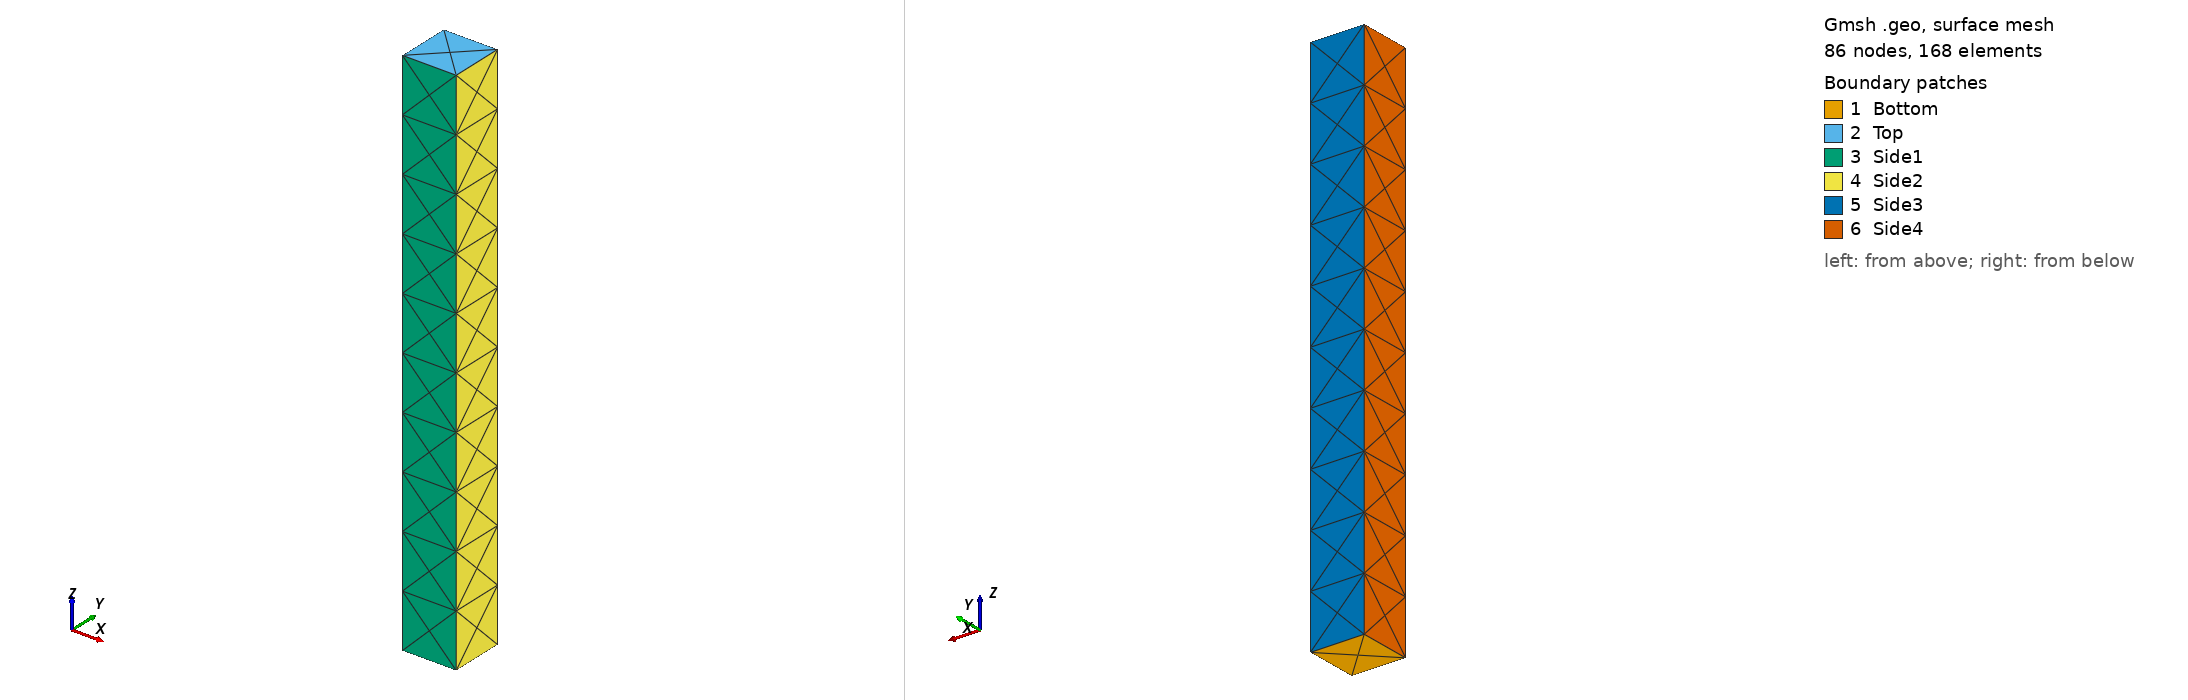

Gmsh geometry script, surface-meshed: 86 nodes, 168 surface elements. Boundary patches (legend numbers): 1 Bottom, 2 Top, 3 Side1, 4 Side2, 5 Side3, 6 Side4. Left view from above one corner, right view from below the opposite corner. Legend entries are the model's physical surfaces. The drawing asked Gmsh for element sizes between 1% and 20% of the model's largest extent; the script's own settings can give other sizes.

=== square_bar_gpt_4.geo (drawn) ===
// Switch to OpenCASCADE geometry kernel
SetFactory("OpenCASCADE");

// Define the dimensions
L = 10; // Length of the bar in cm
a = 1; // Side length of the square cross-section in cm

// Define the points
Point(1) = {-a/2, -a/2, 0, 1};
Point(2) = {a/2, -a/2, 0, 1};
Point(3) = {a/2, a/2, 0, 1};
Point(4) = {-a/2, a/2, 0, 1};
Point(5) = {-a/2, -a/2, L, 1};
Point(6) = {a/2, -a/2, L, 1};
Point(7) = {a/2, a/2, L, 1};
Point(8) = {-a/2, a/2, L, 1};

// Define the lines
Line(1) = {1, 2};
Line(2) = {2, 3};
Line(3) = {3, 4};
Line(4) = {4, 1};
Line(5) = {5, 6};
Line(6) = {6, 7};
Line(7) = {7, 8};
Line(8) = {8, 5};
Line(9) = {1, 5};
Line(10) = {2, 6};
Line(11) = {3, 7};
Line(12) = {4, 8};

// Define the surfaces
Line Loop(1) = {1, 2, 3, 4};
Plane Surface(1) = {1};
Line Loop(2) = {5, 6, 7, 8};
Plane Surface(2) = {2};
Line Loop(3) = {1, -10, -5, 9};
Plane Surface(3) = {3};
Line Loop(4) = {2, -11, -6, 10};
Plane Surface(4) = {4};
Line Loop(5) = {3, -12, -7, 11};
Plane Surface(5) = {5};
Line Loop(6) = {4, -9, -8, 12};
Plane Surface(6) = {6};

// Define the volume
Surface Loop(1) = {1, 2, 3, 4, 5, 6};
Volume(1) = {1};

// Define physical groups for boundaries
Physical Surface("Bottom") = {1};
Physical Surface("Top") = {2};
Physical Surface("Side1") = {3};
Physical Surface("Side2") = {4};
Physical Surface("Side3") = {5};
Physical Surface("Side4") = {6};
Physical Volume("Bar") = {1};
